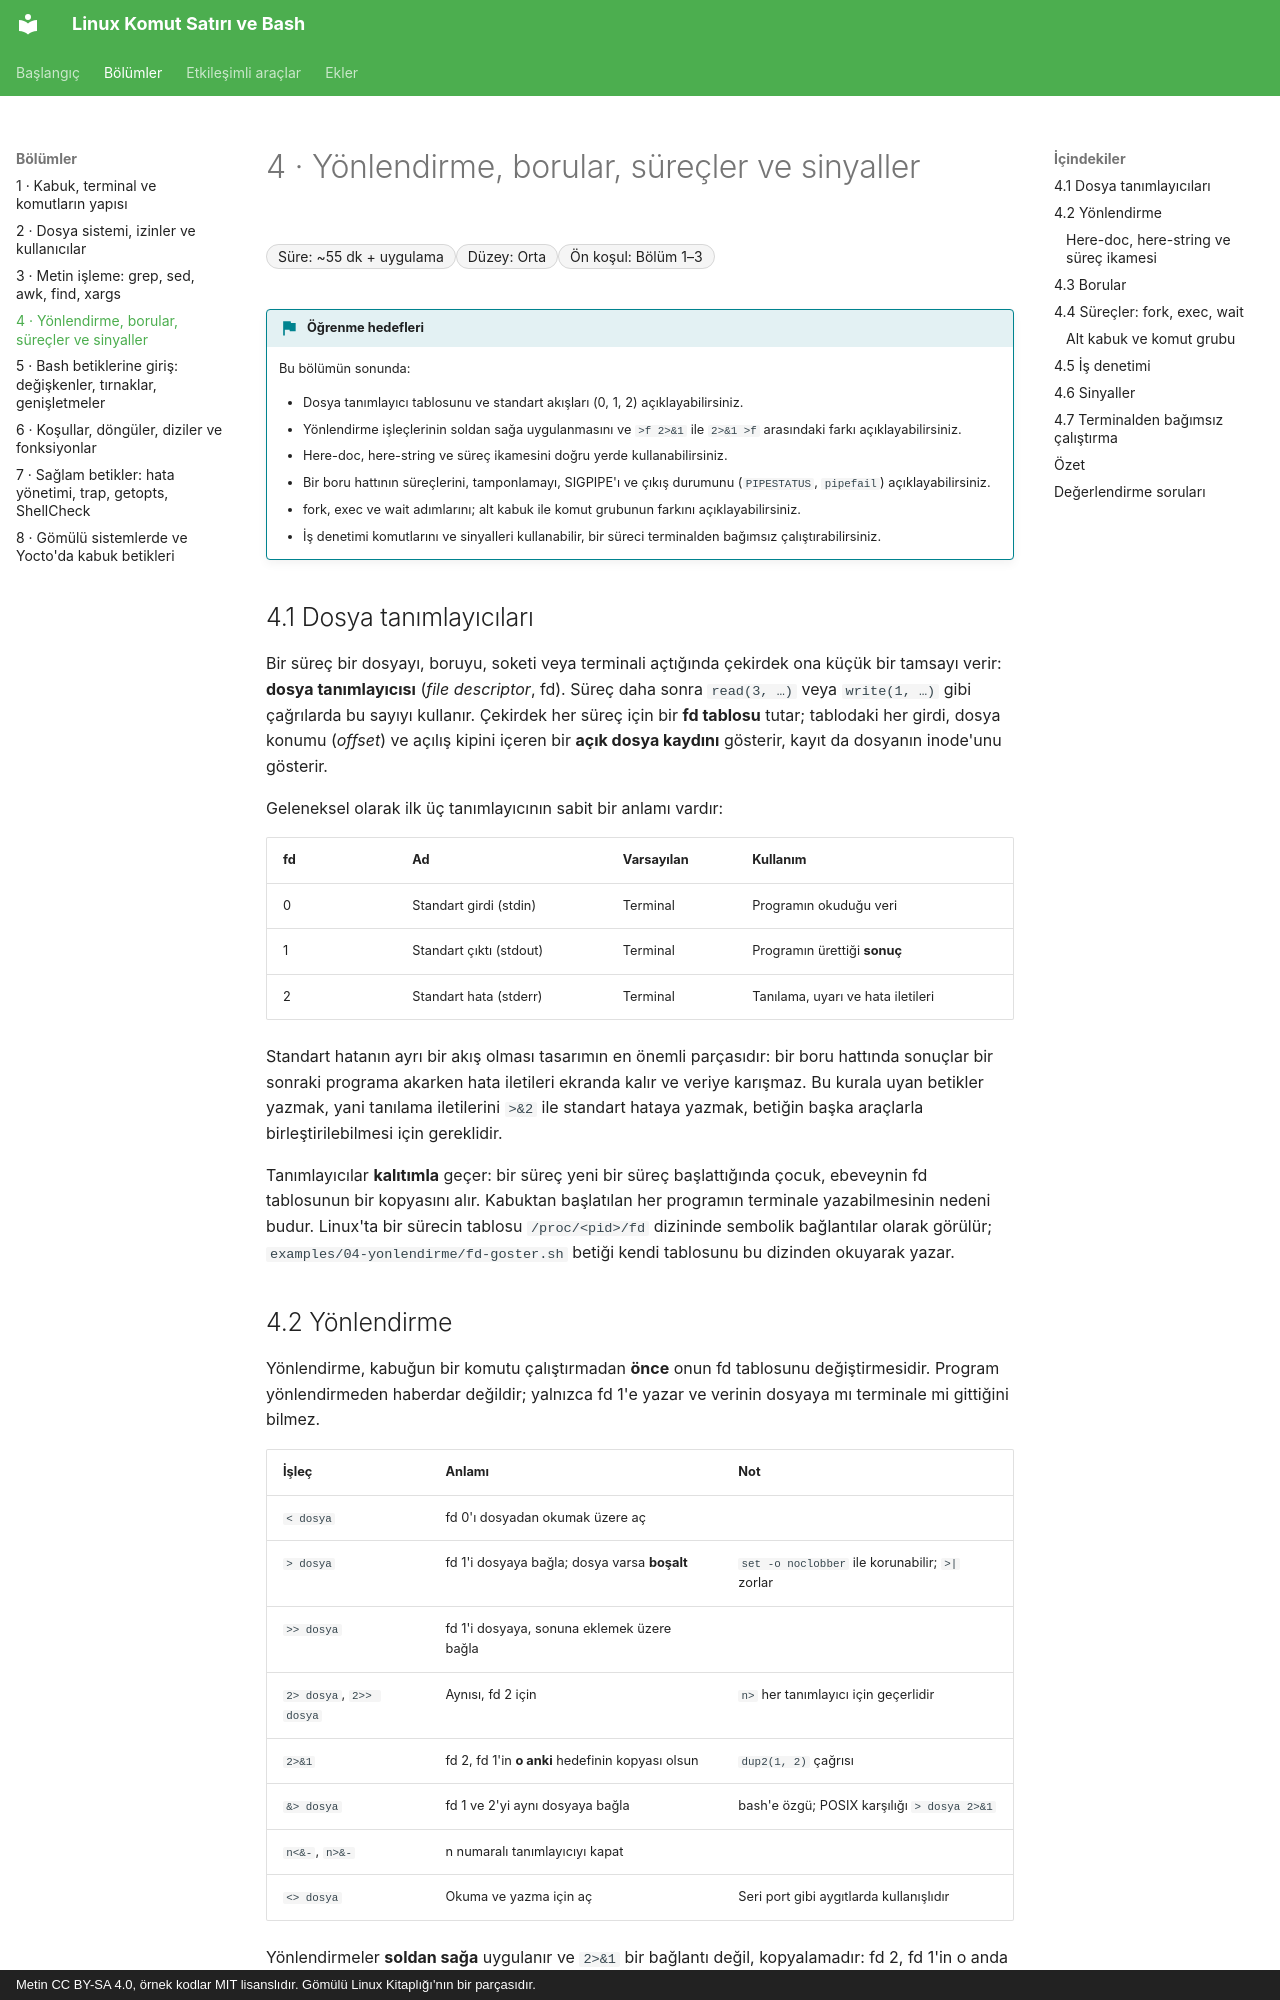

repository: mfguney/bash-komut-satiri · page: bolumler/04-yonlendirme-surecler.html · generator: mkdocs · copyright: Metin CC BY-SA 4.0, örnek kodlar MIT lisanslıdır. Gömülü Linux Kitaplığı'nın bir parçasıdır.

# 4 · Yönlendirme, borular, süreçler ve sinyaller

<div class="kunye" markdown>
<span>Süre: ~55 dk + uygulama</span><span>Düzey: Orta</span><span>Ön koşul: Bölüm 1–3</span>
</div>

!!! hedef "Öğrenme hedefleri"
    Bu bölümün sonunda:

    - Dosya tanımlayıcı tablosunu ve standart akışları (0, 1, 2) açıklayabilirsiniz.
    - Yönlendirme işleçlerinin soldan sağa uygulanmasını ve `>f 2>&1` ile `2>&1 >f` arasındaki farkı açıklayabilirsiniz.
    - Here-doc, here-string ve süreç ikamesini doğru yerde kullanabilirsiniz.
    - Bir boru hattının süreçlerini, tamponlamayı, SIGPIPE'ı ve çıkış durumunu (`PIPESTATUS`, `pipefail`) açıklayabilirsiniz.
    - fork, exec ve wait adımlarını; alt kabuk ile komut grubunun farkını açıklayabilirsiniz.
    - İş denetimi komutlarını ve sinyalleri kullanabilir, bir süreci terminalden bağımsız çalıştırabilirsiniz.

## 4.1 Dosya tanımlayıcıları

Bir süreç bir dosyayı, boruyu, soketi veya terminali açtığında çekirdek ona küçük bir tamsayı verir:
**dosya tanımlayıcısı** (*file descriptor*, fd). Süreç daha sonra `read(3, …)` veya `write(1, …)` gibi
çağrılarda bu sayıyı kullanır. Çekirdek her süreç için bir **fd tablosu** tutar; tablodaki her girdi,
dosya konumu (*offset*) ve açılış kipini içeren bir **açık dosya kaydını** gösterir, kayıt da
dosyanın inode'unu gösterir.

Geleneksel olarak ilk üç tanımlayıcının sabit bir anlamı vardır:

| fd | Ad | Varsayılan | Kullanım |
|---|---|---|---|
| 0 | Standart girdi (stdin) | Terminal | Programın okuduğu veri |
| 1 | Standart çıktı (stdout) | Terminal | Programın ürettiği **sonuç** |
| 2 | Standart hata (stderr) | Terminal | Tanılama, uyarı ve hata iletileri |

Standart hatanın ayrı bir akış olması tasarımın en önemli parçasıdır: bir boru hattında sonuçlar bir
sonraki programa akarken hata iletileri ekranda kalır ve veriye karışmaz. Bu kurala uyan betikler
yazmak, yani tanılama iletilerini `>&2` ile standart hataya yazmak, betiğin başka araçlarla
birleştirilebilmesi için gereklidir.

Tanımlayıcılar **kalıtımla** geçer: bir süreç yeni bir süreç başlattığında çocuk, ebeveynin fd
tablosunun bir kopyasını alır. Kabuktan başlatılan her programın terminale yazabilmesinin nedeni budur.
Linux'ta bir sürecin tablosu `/proc/<pid>/fd` dizininde sembolik bağlantılar olarak görülür;
`examples/04-yonlendirme/fd-goster.sh` betiği kendi tablosunu bu dizinden okuyarak yazar.
